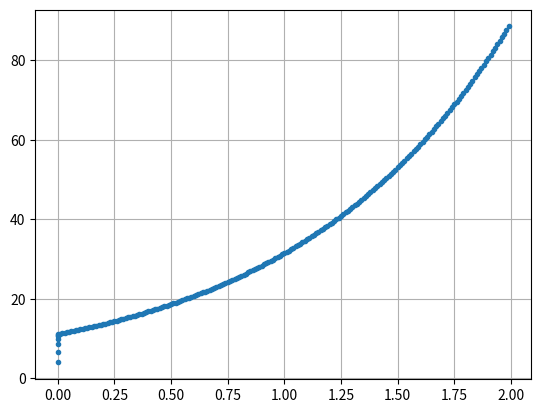

Reproduce this figure in Python.
# -*- coding: utf-8 -*-
"""
Created on Sun Dec 27 15:18:01 2020

[redacted]
"""

import numpy as np
import matplotlib.pyplot as plt


def f(x, t):
    return t


t_0 = 0
t_f = 4
x_0 = 4
h_0 = 0.5
n_max = 200
e_min = 1/np.power(10, 10)
e_max = 1/np.power(10, 6)
h_min = 0.01
h_max = 0.5

st = np.array([])
s = np.array([])
x_k4 = x_0
x_k5 = x_0
# x = x_0
h = h_0
t = t_0
k = 0
while k < n_max and t < t_f:
    st = np.append(st, t)
    s = np.append(s, x_k5)
    if h < h_min:
        h = h_min
    if h > h_max:
        h = h_max
    for i in range(1):
        hx = h
        tx = t + hx*i
        k1 = hx*f(tx, x_k4)
        k2 = hx*f(tx + 1/5*hx, x_k4 + 1/5*k1)
        k3 = hx*f(tx + 3/10*hx, x_k4 + 3/40*k1 + 9/40*k2)
        k4 = hx*f(tx + 3/5*hx, x_k4 + 3/10*k1 - 9/10*k2 + 6/5*k3)
        k5 = hx*f(tx + hx, x_k4 - 11/54*k1 + 5/2*k2 - 70/27*k3 + 35/27*k4)
        x_k4 = x_k4 + 37/378*k1 + 250/621*k3 + 125/594*k4 + 512/1771*k5
    k1 = h*f(t, x_k5)
    k2 = h*f(t + 1/5*h, x_k5 + 1/5*k1)
    k3 = h*f(t + 3/10*h, x_k5 + 3/40*k1 + 9/40*k2)
    k4 = h*f(t + 3/5*h, x_k5 + 3/10*k1 - 9/10*k2 + 6/5*k3)
    k5 = h*f(t + h, x_k5 - 11/54*k1 + 5/2*k2 - 70/27*k3 + 35/27*k4)
    k6 = h*f(t + 7/8*h, x_k5 + 1631/55296*k1 + 175/512*k2 + 575/13824*k3 + 44275/110592*k4 + 253/4096*k5)
    x_k5 = x_k5 + 2825/27648*k1 + 18578/43384*k3 + 13525/55296*k4 + 277/14336*k5 + 1/4*k6
    e = np.abs(x_k4 - x_k5)
    if e > e_max and h > h_min:
        h = h/2  # rechazar paso
    else:
        # aceptar paso
        k = k + 1
        t = t + h
        if e < e_min:
            h = 2*h

plt.figure()
plt.plot(st, s, '.')
plt.grid()
plt.show()
